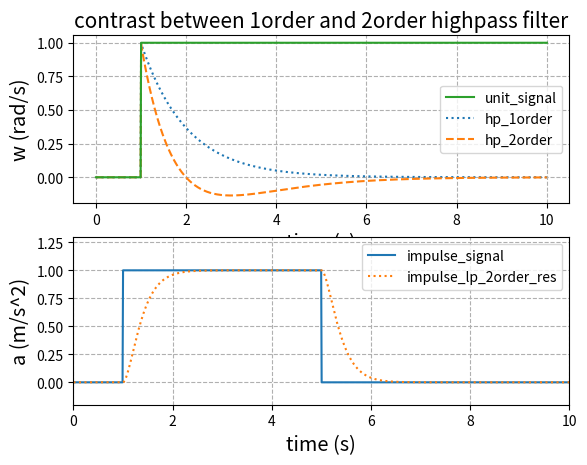

Python code for this plot:
# -*- coding: utf-8 -*-

import numpy as np
from scipy.signal import butter, lfilter, freqz
import matplotlib.pyplot as plt
import logging as LOG

#对比1，2阶滤波器的代码
# unit func implement:
def unit(t):
    r = np.where(t > 1, 1.0, 0.0)
    return r

# step func
def step(t):
    chooseFirst = (t > 1 and t < 5)
    return np.where(chooseFirst, 1.0, 0.0)

# 1 order highpass filter
# high pass filter implemet, 从xn / yn = s / (s+w), 推出一阶高通的表达式为: yn = (2(xn) - 2(xn-1) + 2wT(yn-1))/(2+wT)
inputSrc = [0, 0]
outputSrc = [0, 0]


def high_pass_filter(w_cutoff=1, w_src=0, get_sample_interval=10.0 / 1000):
    wT = w_cutoff * get_sample_interval
    inputSrc[0] = w_src
    outputSrc[0] = (2 * inputSrc[0] - 2 * inputSrc[1] + (2 - wT) * outputSrc[1]) / (2 + wT)

    inputSrc[1] = inputSrc[0]
    outputSrc[1] = outputSrc[0]
    return outputSrc[0]


# 2阶的源表达式为： xn / yn = s^2 / (s^2 + 2wbs + w^2*T^2), w为截至频率，b为阻尼系数
# ref：https://wenku.baidu.com/view/f6020856a76e58fafbb00347.html
inputSrc_2order = [0, 0, 0]
outputSrc_2order = [0, 0, 0]


def high_pass_filter_2order(w_cutoff=1.0, damping_ratio=1.0, w_src=0.0, get_sample_interval=10.0 / 1000):
    A = w_cutoff ** 2 * get_sample_interval ** 2
    B = 4 * w_cutoff * damping_ratio * get_sample_interval
    inputSrc_2order[0] = w_src
    outputSrc_2order[0] = (4 * (inputSrc_2order[0] - 2 * inputSrc_2order[1] + inputSrc_2order[2]) -
                           (2 * A - 8) * outputSrc_2order[1] -
                           (A - B + 4) * outputSrc_2order[2]) / (A + B + 4)

    inputSrc_2order[2] = inputSrc_2order[1]
    inputSrc_2order[1] = inputSrc_2order[0]
    outputSrc_2order[2] = outputSrc_2order[1]
    outputSrc_2order[1] = outputSrc_2order[0]

    return outputSrc_2order[0]

lp_inputSrc_2order = [0,0,0]
lp_outputSrc_2order = [0,0,0]
def low_pass_filter_2order(w_cutoff=1.0, damping_ratio=1.0, w_src=0.0, get_sample_interval=10.0 / 1000):
    A = w_cutoff ** 2 * get_sample_interval ** 2
    B = 4 * w_cutoff * damping_ratio * get_sample_interval
    lp_inputSrc_2order[0] = w_src
    lp_outputSrc_2order[0] = (A * (lp_inputSrc_2order[0] + 2 * lp_inputSrc_2order[1] + lp_inputSrc_2order[2]) -
                           (2 * A - 8) * lp_outputSrc_2order[1] -
                           (A - B + 4) * lp_outputSrc_2order[2]) / (A + B + 4)

    lp_inputSrc_2order[2] = lp_inputSrc_2order[1]
    lp_inputSrc_2order[1] = lp_inputSrc_2order[0]
    lp_outputSrc_2order[2] = lp_outputSrc_2order[1]
    lp_outputSrc_2order[1] = lp_outputSrc_2order[0]

    return lp_outputSrc_2order[0]


t = np.linspace(0, 10.0, 1000)  # 10s分成1000份
inputList = list(map(unit, t))
outputList_1order = []
outputList_2order = []
# calculate with 1 order highpass filter
for i in inputList:
    outputList_1order.append(high_pass_filter(1, i, 0.01))
# calculate with 2 order highpass filter
for i in inputList:
    outputList_2order.append(high_pass_filter_2order(1, 1, i, 0.01))
inputSrc_2order = [0, 0, 0]
outputSrc_2order = [0, 0, 0]


fig, plts = plt.subplots(2,1)
plt1 = plts[0]
plt2 = plts[1]
plt.ylim(-0.2, 1.3)
plt.xlim(0, 10)
plt1.set_title('contrast between 1order and 2order highpass filter', fontsize=15)
# plt1.set_xlabel('time (s)', fontsize=18, fontfamily='sans-serif', fontstyle='italic')
plt1.set_xlabel('time (s)', fontsize='x-large',  fontstyle='italic')
plt1.set_ylabel('w (rad/s)', fontsize='x-large', fontstyle='oblique')

hp_1order, = plt1.plot(t, outputList_1order, linestyle=':')
hp_2order, = plt1.plot(t, outputList_2order, linestyle='--')
unit_signal, = plt1.plot(t, inputList)
plt1.legend([unit_signal, hp_1order, hp_2order], ["unit_signal", "hp_1order", "hp_2order"], loc="center right")

plt1.grid(which='major', axis='both', linestyle="--")

# 图2画的是低通2阶滤波器
impulse_signal = list(map(step,t))
impulse_lp_2order_res = []
for i in impulse_signal:
    impulse_lp_2order_res.append(low_pass_filter_2order(5, 1, i, 0.01))

lp_impulse, = plt2.plot(t, impulse_signal)
lp_impulse_res, = plt2.plot(t, impulse_lp_2order_res, linestyle=':')
plt2.legend([lp_impulse, lp_impulse_res], ["impulse_signal", "impulse_lp_2order_res"], loc="upper right")
plt2.set_xlabel('time (s)', fontsize='x-large',  fontstyle='italic')
plt2.set_ylabel('a (m/s^2)', fontsize='x-large', fontstyle='oblique')
plt2.grid(which='major', axis='both', linestyle="--")
# plt1.plot(inputList, high_pass_filter(1,1,inputList[0],0.01))
plt.show()
